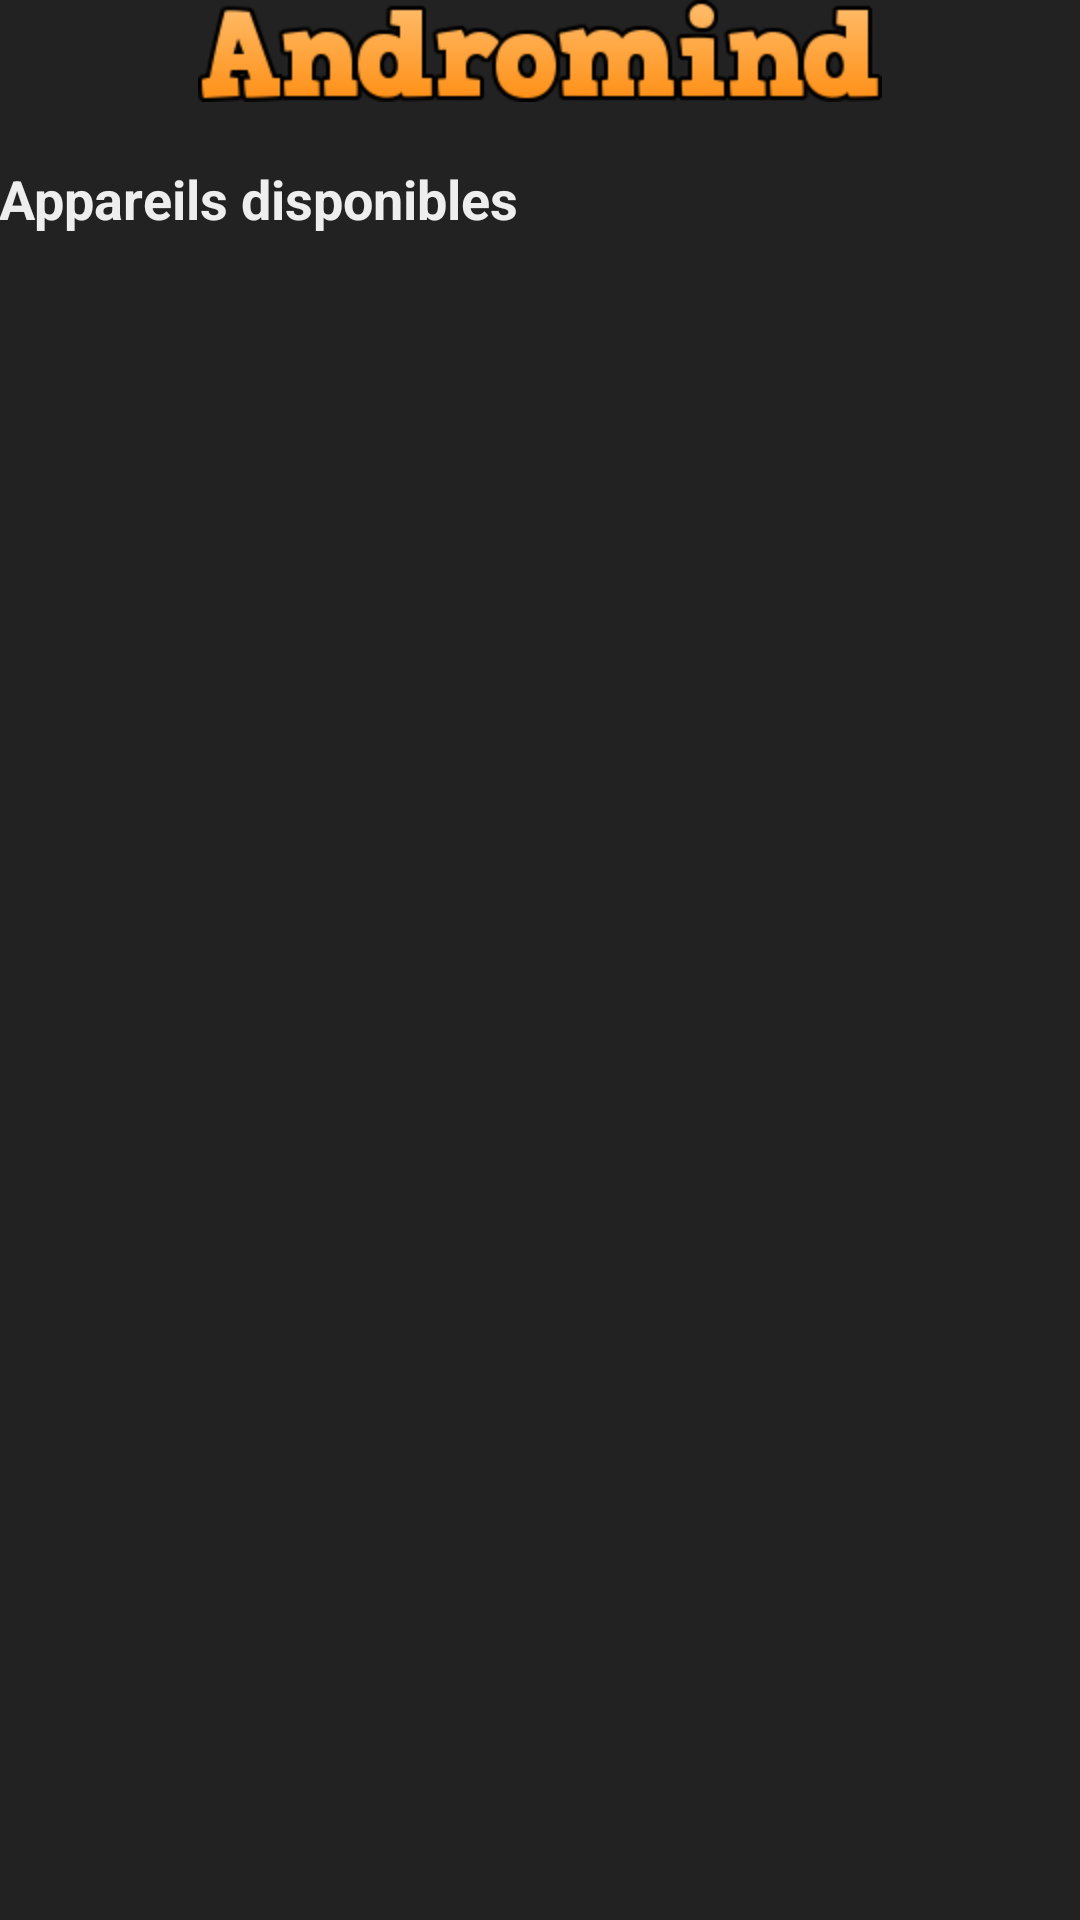

Reconstruct the res/layout file that produces this screen, plus the resources it refers to.
<!-- AndroidManifest.xml: application theme Theme.AppCompat.Light.NoActionBar -->
<!-- res/layout/activity_select_device_to_connect.xml -->
<RelativeLayout xmlns:android="http://schemas.android.com/apk/res/android"
    xmlns:tools="http://schemas.android.com/tools" android:layout_width="match_parent"
    android:layout_height="match_parent" android:paddingLeft="@dimen/activity_horizontal_margin"
    android:paddingRight="@dimen/activity_horizontal_margin"
    android:paddingTop="@dimen/activity_vertical_margin"
    android:paddingBottom="@dimen/activity_vertical_margin"
    tools:context="com.example.jdebat.andromind.SelectDeviceToConnectActivity"
    android:background="#ff222222">

    <ImageView
        android:layout_width="wrap_content"
        android:layout_height="wrap_content"
        android:id="@+id/imageView3"
        android:layout_alignParentTop="true"
        android:layout_centerHorizontal="true"
        android:src="@drawable/andromind_logo" />

    <TextView
        android:layout_width="wrap_content"
        android:layout_height="wrap_content"
        android:textAppearance="?android:attr/textAppearanceMedium"
        android:text="Appareils disponibles"
        android:id="@+id/textView"
        android:textStyle="bold"
        android:textColor="#ffeeeeee"
        android:layout_below="@+id/imageView3"
        android:layout_alignParentLeft="true"
        android:layout_alignParentStart="true"
        android:layout_marginTop="20dp" />

    <ListView
        android:layout_width="wrap_content"
        android:layout_height="wrap_content"
        android:id="@+id/listView"
        android:layout_below="@+id/textView"
        android:layout_alignParentLeft="true"
        android:layout_alignParentStart="true"
        android:layout_marginTop="40dp" />

</RelativeLayout>
<!-- resources referenced by this layout -->
<resources>
  <!-- drawable andromind_logo: png bitmap (drawable-hdpi, 8676 bytes) -->
</resources>
